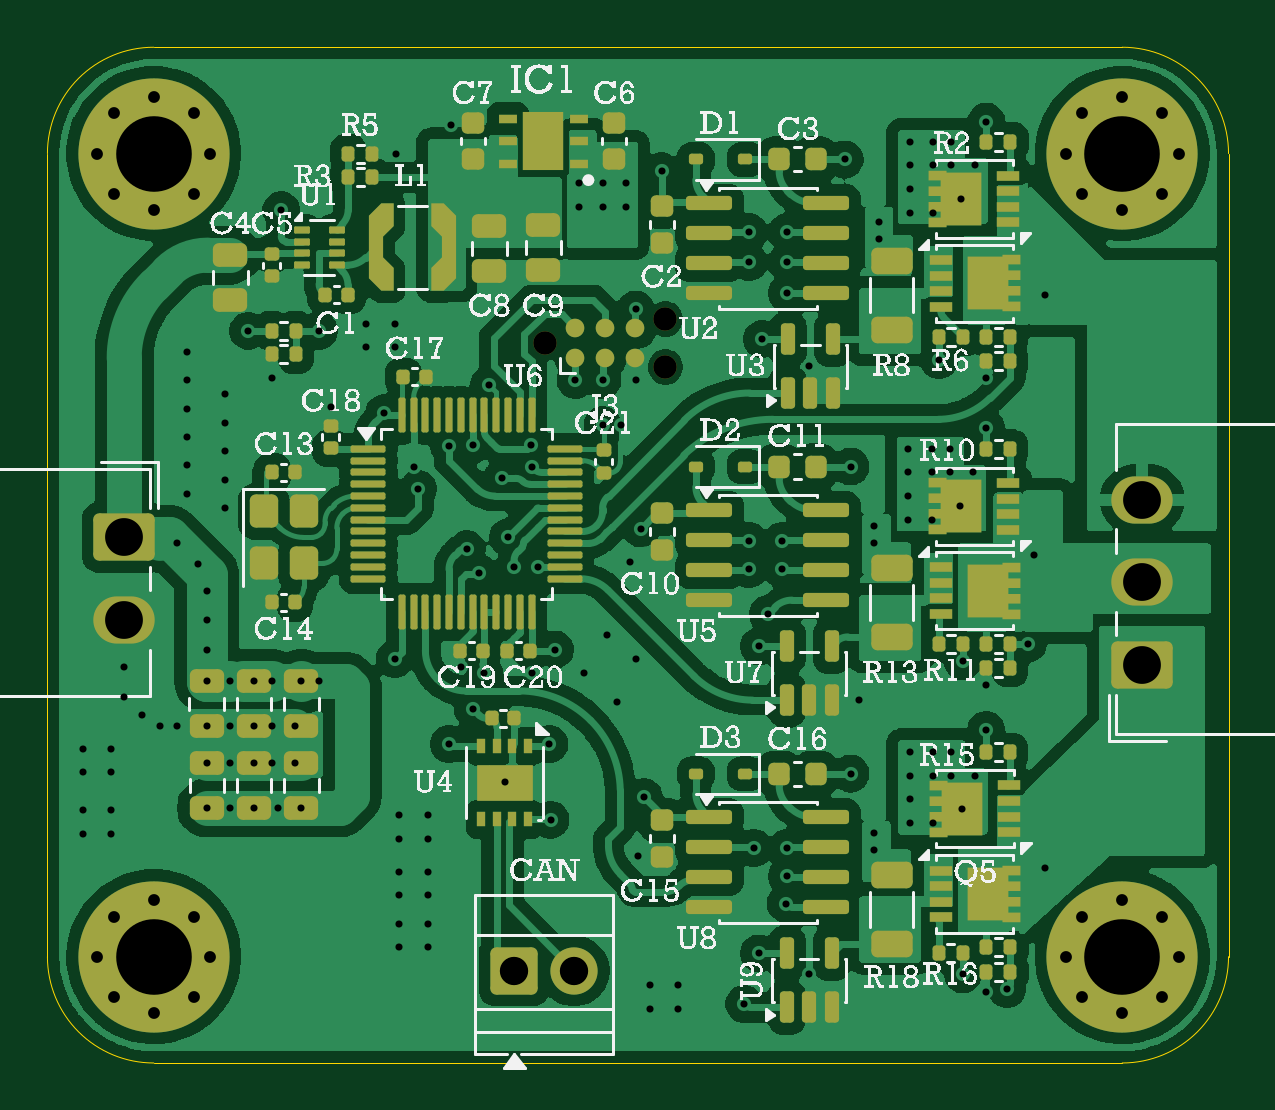
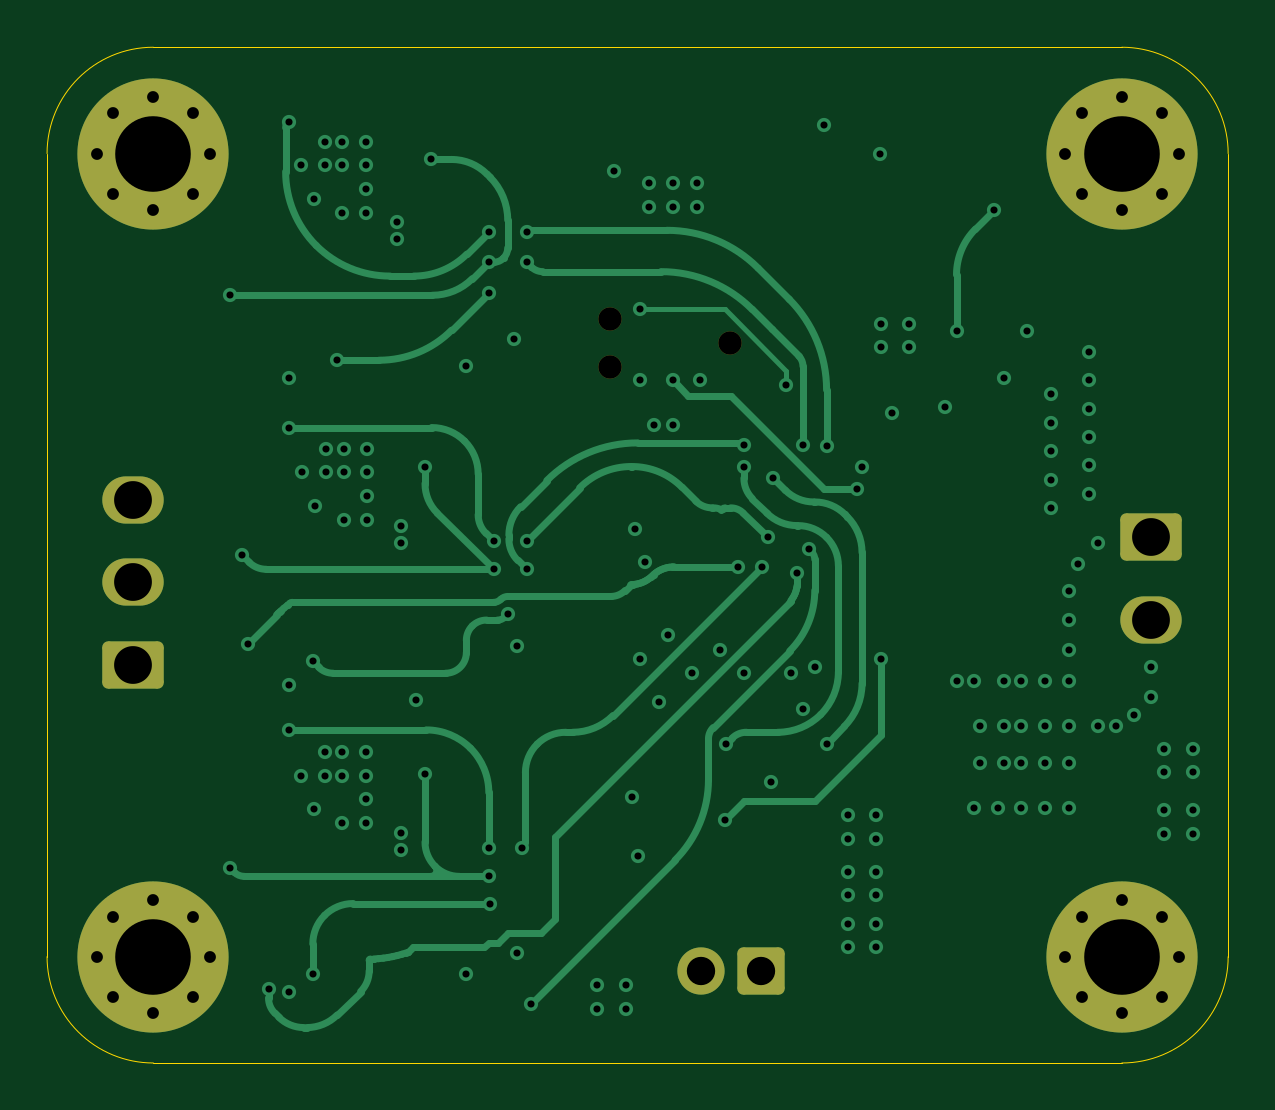
Circuit board: 15 layer files. Board 50.0 x 43.0 mm.
- bottom_copper: Brushless-ESC-B_Cu.gbr (29906 bytes)
- bottom_mask: Brushless-ESC-B_Mask.gbr (2819 bytes)
- paste: Brushless-ESC-B_Paste.gbr (458 bytes)
- bottom_silk: Brushless-ESC-B_Silkscreen.gbr (459 bytes)
- outline: Brushless-ESC-Edge_Cuts.gbr (998 bytes)
- top_copper: Brushless-ESC-F_Cu.gbr (326780 bytes)
- top_mask: Brushless-ESC-F_Mask.gbr (13619 bytes)
- paste: Brushless-ESC-F_Paste.gbr (11699 bytes)
- top_silk: Brushless-ESC-F_Silkscreen.gbr (169091 bytes)
- inner_copper: Brushless-ESC-In1_Cu.gbr (160703 bytes)
- inner_copper: Brushless-ESC-In2_Cu.gbr (208853 bytes)
- inner_copper: Brushless-ESC-In3_Cu.gbr (160703 bytes)
- inner_copper: Brushless-ESC-In4_Cu.gbr (194465 bytes)
- drill: Brushless-ESC-NPTH.drl (379 bytes)
- drill: Brushless-ESC-PTH.drl (4010 bytes)

=== bottom_copper: Brushless-ESC-B_Cu.gbr (29906 bytes, source omitted) ===
=== bottom_mask: Brushless-ESC-B_Mask.gbr (2819 bytes, source withheld) ===
=== paste: Brushless-ESC-B_Paste.gbr ===
%TF.GenerationSoftware,KiCad,Pcbnew,10.0.0*%
%TF.CreationDate,2026-10-20T13:46:07-04:00*%
%TF.ProjectId,Brushless-ESC,42727573-686c-4657-9373-2d4553432e6b,rev?*%
%TF.SameCoordinates,Original*%
%TF.FileFunction,Paste,Bot*%
%TF.FilePolarity,Positive*%
%FSLAX46Y46*%
G04 Gerber Fmt 4.6, Leading zero omitted, Abs format (unit mm)*
G04 Created by KiCad (PCBNEW 10.0.0) date 2026-10-20 13:46:07*
%MOMM*%
%LPD*%
G01*
G04 APERTURE LIST*
G04 APERTURE END LIST*
M02*

=== bottom_silk: Brushless-ESC-B_Silkscreen.gbr ===
%TF.GenerationSoftware,KiCad,Pcbnew,10.0.0*%
%TF.CreationDate,2026-10-20T13:46:07-04:00*%
%TF.ProjectId,Brushless-ESC,42727573-686c-4657-9373-2d4553432e6b,rev?*%
%TF.SameCoordinates,Original*%
%TF.FileFunction,Legend,Bot*%
%TF.FilePolarity,Positive*%
%FSLAX46Y46*%
G04 Gerber Fmt 4.6, Leading zero omitted, Abs format (unit mm)*
G04 Created by KiCad (PCBNEW 10.0.0) date 2026-10-20 13:46:07*
%MOMM*%
%LPD*%
G01*
G04 APERTURE LIST*
G04 APERTURE END LIST*
M02*

=== outline: Brushless-ESC-Edge_Cuts.gbr ===
%TF.GenerationSoftware,KiCad,Pcbnew,10.0.0*%
%TF.CreationDate,2026-10-20T13:46:07-04:00*%
%TF.ProjectId,Brushless-ESC,42727573-686c-4657-9373-2d4553432e6b,rev?*%
%TF.SameCoordinates,Original*%
%TF.FileFunction,Profile,NP*%
%FSLAX46Y46*%
G04 Gerber Fmt 4.6, Leading zero omitted, Abs format (unit mm)*
G04 Created by KiCad (PCBNEW 10.0.0) date 2026-10-20 13:46:07*
%MOMM*%
%LPD*%
G01*
G04 APERTURE LIST*
%TA.AperFunction,Profile*%
%ADD10C,0.050000*%
%TD*%
G04 APERTURE END LIST*
D10*
X160000000Y-108500000D02*
G75*
G02*
X155500000Y-104000000I0J4500000D01*
G01*
X201000000Y-108500000D02*
X160000000Y-108500000D01*
X160000000Y-65500000D02*
X201000000Y-65500000D01*
X155500000Y-104000000D02*
X155500000Y-70000000D01*
X205500000Y-70000000D02*
X205500000Y-104000000D01*
X205500000Y-104000000D02*
G75*
G02*
X201000000Y-108500000I-4500000J0D01*
G01*
X155500000Y-70000000D02*
G75*
G02*
X160000000Y-65500000I4500000J0D01*
G01*
X201000000Y-65500000D02*
G75*
G02*
X205500000Y-70000000I0J-4500000D01*
G01*
M02*

=== top_copper: Brushless-ESC-F_Cu.gbr (326780 bytes, source omitted) ===
=== top_mask: Brushless-ESC-F_Mask.gbr (13619 bytes, source omitted) ===
=== paste: Brushless-ESC-F_Paste.gbr (11699 bytes, source omitted) ===
=== top_silk: Brushless-ESC-F_Silkscreen.gbr (169091 bytes, source omitted) ===
=== inner_copper: Brushless-ESC-In1_Cu.gbr (160703 bytes, source omitted) ===
=== inner_copper: Brushless-ESC-In2_Cu.gbr (208853 bytes, source omitted) ===
=== inner_copper: Brushless-ESC-In3_Cu.gbr (160703 bytes, source omitted) ===
=== inner_copper: Brushless-ESC-In4_Cu.gbr (194465 bytes, source omitted) ===
=== drill: Brushless-ESC-NPTH.drl ===
M48
; DRILL file KiCad 10.0.0 date 2026-10-20T13:46:09
; FORMAT={-:-/ absolute / metric / decimal}
; #@! TF.CreationDate,2026-10-20T13:46:09-04:00
; #@! TF.GenerationSoftware,Kicad,Pcbnew,10.0.0
; #@! TF.FileFunction,NonPlated,1,6,NPTH
FMAT,2
METRIC
; #@! TA.AperFunction,NonPlated,NPTH,ComponentDrill
T1C0.991
%
G90
G05
T1
X176.585Y-78.025
X181.665Y-77.009
X181.665Y-79.041
M30

=== drill: Brushless-ESC-PTH.drl ===
M48
; DRILL file KiCad 10.0.0 date 2026-10-20T13:46:09
; FORMAT={-:-/ absolute / metric / decimal}
; #@! TF.CreationDate,2026-10-20T13:46:09-04:00
; #@! TF.GenerationSoftware,Kicad,Pcbnew,10.0.0
; #@! TF.FileFunction,Plated,1,6,PTH
FMAT,2
METRIC
; #@! TA.AperFunction,Plated,PTH,ViaDrill
T1C0.300
; #@! TA.AperFunction,Plated,PTH,ComponentDrill
T2C0.500
; #@! TA.AperFunction,Plated,PTH,ComponentDrill
T3C1.200
; #@! TA.AperFunction,Plated,PTH,ComponentDrill
T4C1.600
; #@! TA.AperFunction,Plated,PTH,ComponentDrill
T5C3.200
%
G90
G05
T1
X157.0Y-95.2
X157.0Y-96.2
X157.0Y-97.8
X157.0Y-98.8
X158.2Y-95.2
X158.2Y-96.2
X158.2Y-97.8
X158.2Y-98.8
X158.75Y-91.75
X158.75Y-93.0
X159.5Y-93.75
X160.25Y-94.25
X161.0Y-86.5
X161.0Y-94.25
X161.4Y-78.4
X161.4Y-79.6
X161.4Y-80.8
X161.4Y-82.0
X161.4Y-83.2
X161.4Y-84.4
X161.875Y-87.375
X162.245Y-88.5
X162.245Y-89.75
X162.245Y-91.0
X162.25Y-92.35
X162.25Y-94.25
X162.25Y-95.8
X162.25Y-97.7
X163.0Y-80.2
X163.0Y-81.4
X163.0Y-82.6
X163.0Y-83.8
X163.0Y-85.0
X163.25Y-92.35
X163.25Y-94.25
X163.25Y-95.8
X163.25Y-97.7
X164.0Y-77.5
X164.25Y-92.35
X164.25Y-94.25
X164.25Y-95.8
X164.25Y-97.7
X164.99Y-79.49
X165.0Y-92.35
X165.0Y-94.25
X165.0Y-95.8
X165.25Y-97.7
X165.4Y-72.4
X166.0Y-94.25
X166.0Y-95.8
X166.25Y-92.35
X166.25Y-97.7
X167.0Y-77.5
X167.0Y-92.35
X167.5Y-80.75
X169.0Y-77.2
X169.0Y-78.2
X169.75Y-81.0
X170.2Y-77.2
X170.2Y-78.2
X170.2Y-91.4
X170.25Y-70.0
X170.4Y-98.0
X170.4Y-99.0
X170.4Y-100.4
X170.4Y-101.4
X170.4Y-102.6
X170.4Y-103.6
X171.0Y-83.25
X171.2Y-84.2
X171.6Y-98.0
X171.6Y-99.0
X171.6Y-100.4
X171.6Y-101.4
X171.6Y-102.6
X171.6Y-103.6
X172.5Y-82.381
X172.5Y-95.0
X172.6Y-68.8
X173.0Y-91.75
X173.25Y-86.75
X173.5Y-82.323
X173.5Y-93.5
X173.75Y-87.75
X174.0Y-92.0
X174.2Y-79.8
X174.75Y-83.75
X174.869Y-96.619
X175.0Y-86.25
X175.25Y-87.5
X175.983Y-82.325
X176.0Y-83.25
X176.0Y-92.0
X176.25Y-87.5
X176.75Y-95.0
X176.8Y-98.2
X177.0Y-91.0
X177.855Y-79.6
X178.0Y-71.25
X178.0Y-72.25
X178.2Y-92.0
X179.0Y-71.25
X179.0Y-72.25
X179.0Y-79.6
X179.0Y-81.5
X179.2Y-90.4
X179.6Y-93.2
X179.8Y-81.5
X180.0Y-71.25
X180.0Y-72.25
X180.175Y-87.273
X180.4Y-76.6
X180.4Y-79.6
X180.4Y-91.4
X180.5Y-99.75
X180.625Y-85.875
X180.75Y-97.25
X181.0Y-105.2
X181.0Y-106.2
X181.5Y-70.75
X182.2Y-105.2
X182.2Y-106.2
X185.0Y-106.0
X185.2Y-73.33
X185.2Y-74.6
X185.2Y-86.4
X185.2Y-87.6
X185.4Y-99.4
X185.612Y-90.862
X185.612Y-103.862
X185.75Y-77.862
X186.0Y-89.5
X186.6Y-86.4
X186.6Y-87.6
X186.75Y-101.75
X186.8Y-73.33
X186.8Y-74.6
X186.8Y-75.905
X186.8Y-99.4
X186.8Y-100.6
X187.75Y-79.0
X187.75Y-104.75
X189.25Y-70.25
X189.5Y-83.25
X189.5Y-96.25
X189.862Y-93.138
X190.5Y-85.75
X190.5Y-86.5
X190.5Y-98.75
X190.5Y-99.5
X190.7Y-72.9
X190.7Y-73.6
X191.95Y-82.5
X191.95Y-83.5
X191.95Y-84.5
X191.95Y-85.5
X192.0Y-69.5
X192.0Y-70.5
X192.0Y-71.5
X192.0Y-72.5
X192.005Y-95.33
X192.005Y-96.33
X192.005Y-97.33
X192.005Y-98.33
X192.95Y-82.5
X192.95Y-83.5
X192.95Y-85.5
X193.0Y-69.5
X193.0Y-70.5
X193.0Y-72.5
X193.005Y-95.33
X193.005Y-96.33
X193.005Y-98.33
X193.24Y-78.75
X193.7Y-82.5
X193.7Y-83.5
X193.75Y-69.5
X193.75Y-70.5
X193.755Y-95.33
X193.755Y-96.33
X194.142Y-84.92
X194.192Y-71.92
X194.197Y-97.75
X194.25Y-91.5
X194.25Y-104.75
X194.7Y-83.5
X194.75Y-70.5
X194.755Y-96.33
X195.24Y-81.6
X195.24Y-94.4
X195.25Y-68.65
X195.25Y-79.5
X195.25Y-92.5
X195.25Y-105.5
X196.125Y-105.375
X197.0Y-90.75
X197.25Y-87.0
X197.75Y-76.0
X197.75Y-100.25
T2
X157.6Y-70.0
X157.6Y-104.0
X158.303Y-68.303
X158.303Y-71.697
X158.303Y-102.303
X158.303Y-105.697
X160.0Y-67.6
X160.0Y-72.4
X160.0Y-101.6
X160.0Y-106.4
X161.697Y-68.303
X161.697Y-71.697
X161.697Y-102.303
X161.697Y-105.697
X162.4Y-70.0
X162.4Y-104.0
X198.6Y-70.0
X198.6Y-104.0
X199.303Y-68.303
X199.303Y-71.697
X199.303Y-102.303
X199.303Y-105.697
X201.0Y-67.6
X201.0Y-72.4
X201.0Y-101.6
X201.0Y-106.4
X202.697Y-68.303
X202.697Y-71.697
X202.697Y-102.303
X202.697Y-105.697
X203.4Y-70.0
X203.4Y-104.0
T3
X175.26Y-104.6
X177.8Y-104.6
T4
X158.75Y-86.25
X158.75Y-89.75
X201.85Y-84.65
X201.85Y-88.15
X201.85Y-91.65
T5
X160.0Y-70.0
X160.0Y-104.0
X201.0Y-70.0
X201.0Y-104.0
M30
